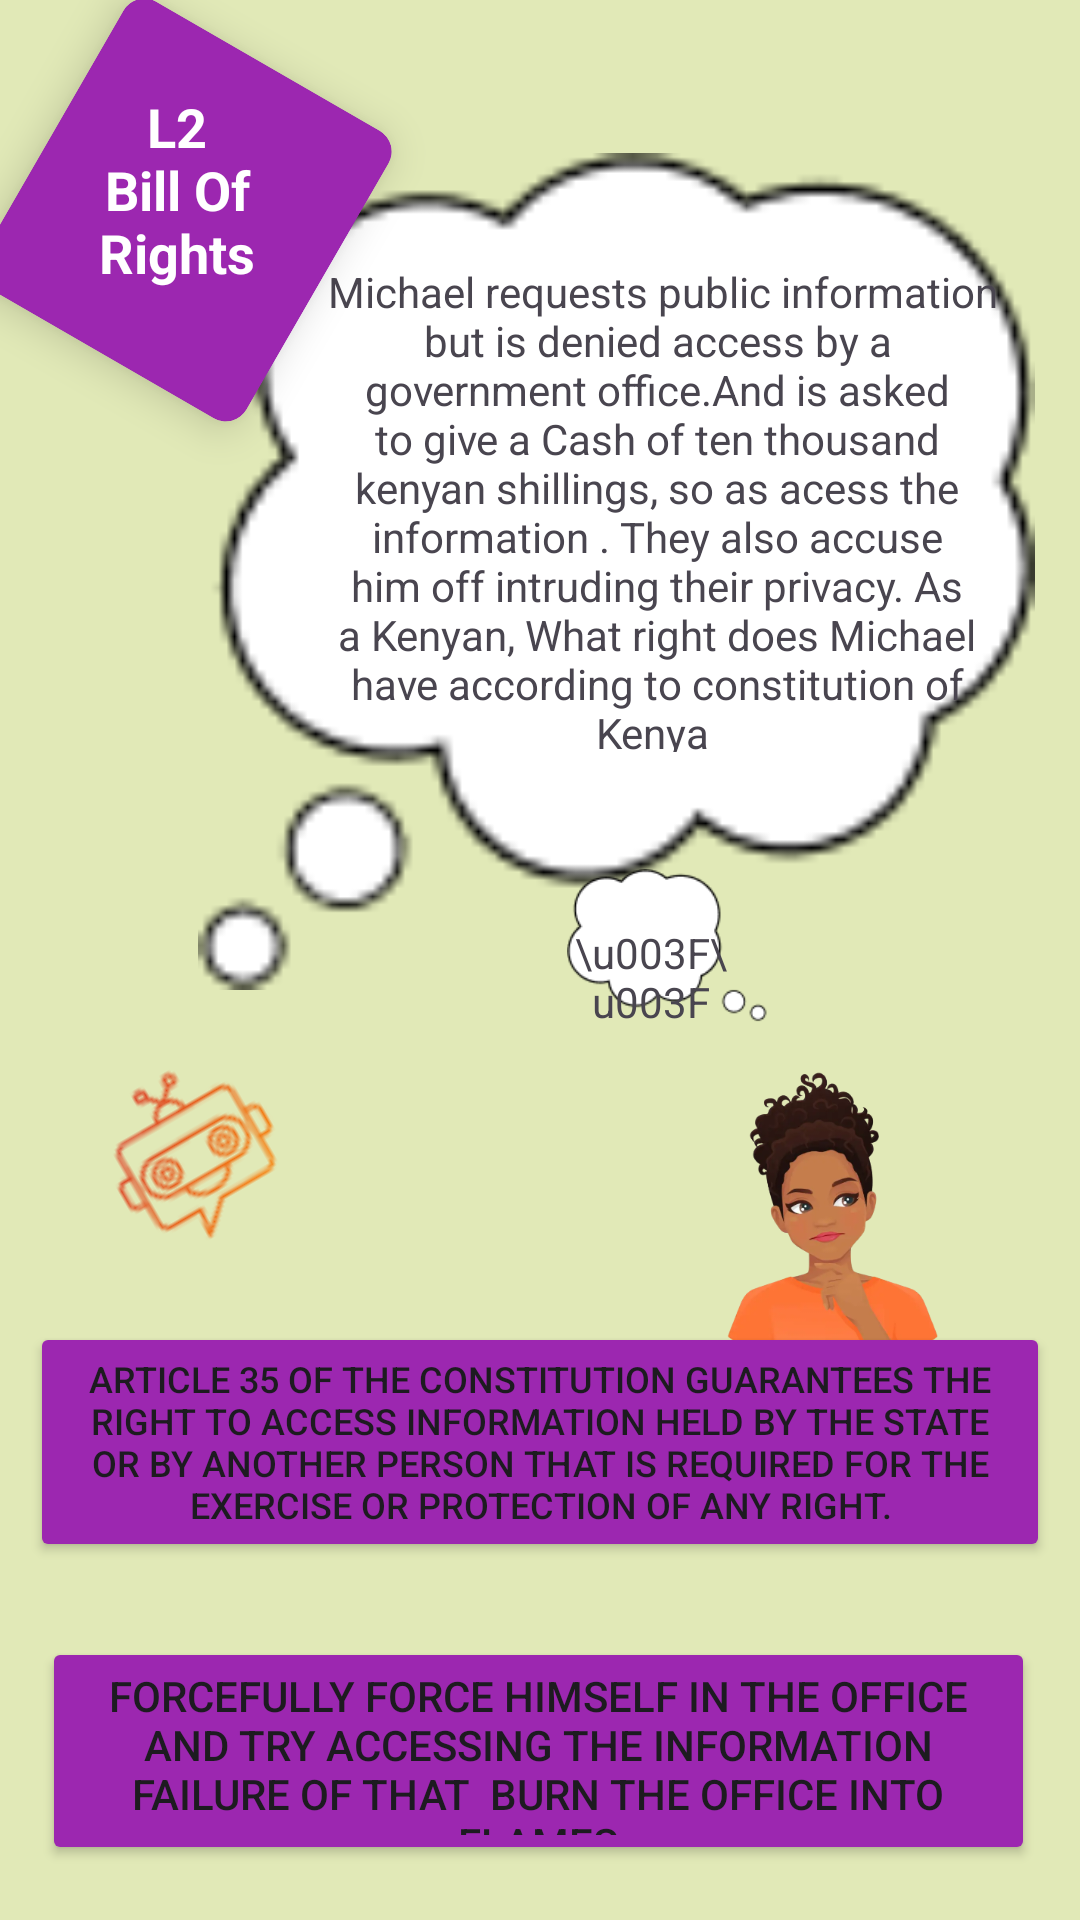

Produce the Android XML layout that renders to this screen, including the resource entries it uses.
<!-- AndroidManifest.xml: application theme Theme.SerawaziApplication -->
<!-- res/layout/activity_level_two.xml -->
<?xml version="1.0" encoding="utf-8"?>
<androidx.constraintlayout.widget.ConstraintLayout xmlns:android="http://schemas.android.com/apk/res/android"
    xmlns:app="http://schemas.android.com/apk/res-auto"
    xmlns:tools="http://schemas.android.com/tools"
    android:layout_width="match_parent"
    android:layout_height="match_parent"
    android:background="@color/gray"
    tools:context=".ui.LevelTwoActivity">

    <androidx.cardview.widget.CardView
        android:id="@+id/card_view"
        android:layout_width="wrap_content"
        android:layout_height="140dp"
        android:layout_gravity="center"
        android:background="@drawable/slanted_background"
        android:rotation="30"
        app:cardBackgroundColor="#9C27B0"
        app:cardCornerRadius="8dp"
        app:cardElevation="8dp"
        app:cardUseCompatPadding="true"
        app:layout_constraintBottom_toBottomOf="parent"
        app:layout_constraintEnd_toEndOf="parent"
        app:layout_constraintHorizontal_bias="0.0"
        app:layout_constraintStart_toStartOf="parent"
        app:layout_constraintTop_toTopOf="parent"
        app:layout_constraintVertical_bias="0.0">


        <TextView

            android:id="@+id/cdQ2"
            android:layout_width="102dp"
            android:layout_height="121dp"
            android:padding="16dp"
            android:rotation="-30"
            android:text="@string/l2_bill_of_rights"
            android:textAlignment="center"
            android:textAppearance="@style/TextAppearance.AppCompat.Display3"
            android:textColor="@android:color/white"
            android:textSize="18sp"
            android:textStyle="bold" />

    </androidx.cardview.widget.CardView>


    <ImageView
        android:id="@+id/ivScenario2"
        android:layout_width="309dp"
        android:layout_height="279dp"
        android:src="@drawable/vectorim"
        app:layout_constraintBottom_toBottomOf="parent"
        app:layout_constraintEnd_toEndOf="parent"
        app:layout_constraintHorizontal_bias="1.0"
        app:layout_constraintStart_toStartOf="parent"
        app:layout_constraintTop_toTopOf="parent"
        app:layout_constraintVertical_bias="0.141" />

    <ImageView
        android:id="@+id/ivGirl1"
        android:layout_width="116dp"
        android:layout_height="135dp"
        android:layout_marginTop="288dp"
        app:layout_constraintEnd_toEndOf="parent"
        app:layout_constraintHorizontal_bias="0.094"
        app:layout_constraintStart_toStartOf="parent"
        app:layout_constraintTop_toTopOf="parent"
        app:srcCompat="@drawable/user" />

    <ImageView
        android:id="@+id/ivGamer2"
        android:layout_width="141dp"
        android:layout_height="148dp"
        android:layout_marginTop="356dp"
        app:layout_constraintEnd_toEndOf="parent"
        app:layout_constraintHorizontal_bias="0.94"
        app:layout_constraintStart_toStartOf="parent"
        app:layout_constraintTop_toTopOf="parent"
        app:srcCompat="@drawable/newcharacterwoman" />


    <ImageView
        android:id="@+id/ivchat1"
        android:layout_width="64dp"
        android:layout_height="63dp"
        android:layout_marginTop="20dp"
        android:layout_marginBottom="224dp"
        android:rotation="-30"
        app:layout_constraintBottom_toBottomOf="parent"
        app:layout_constraintEnd_toEndOf="parent"
        app:layout_constraintHorizontal_bias="0.112"
        app:layout_constraintStart_toStartOf="parent"
        app:layout_constraintTop_toBottomOf="@+id/ivGirl3"
        app:srcCompat="@drawable/chatbot" />

    <Button
        android:id="@+id/btnCorrect7"
        android:layout_width="340dp"
        android:layout_height="80dp"
        android:backgroundTint="#9C27B0"
        android:shadowColor="@color/cardview_dark_background"
        android:text="Article 35 of the Constitution guarantees the right to access information held by the state or by another person that is required for the exercise or protection of any right."
        android:textColorHighlight="#9C27B0"
        android:textColorLink="#9C27B0"
        android:textSize="12sp"
        app:layout_constraintBottom_toBottomOf="parent"
        app:layout_constraintEnd_toEndOf="parent"
        app:layout_constraintStart_toStartOf="parent"
        app:layout_constraintTop_toTopOf="parent"
        app:layout_constraintVertical_bias="0.787"
        app:rippleColor="#9C27B0" />

    <Button
        android:id="@+id/btnWrong2"
        android:layout_width="331dp"
        android:layout_height="76dp"
        android:backgroundTint="#9C27B0"
        android:text="Forcefully force himself in the office and try accessing the information failure of that  burn the office into flames"
        android:textColorHighlight="#9C27B0"
        app:layout_constraintBottom_toBottomOf="parent"
        app:layout_constraintEnd_toEndOf="parent"
        app:layout_constraintHorizontal_bias="0.488"
        app:layout_constraintStart_toStartOf="parent"
        app:layout_constraintTop_toBottomOf="@+id/btnCorrect7"
        app:layout_constraintVertical_bias="0.577" />


    <TextView
        android:id="@+id/tvque2"
        android:layout_width="233dp"
        android:layout_height="163dp"
        android:text=" Michael requests public information but is denied access by a government office.And is asked to give a Cash of ten thousand kenyan shillings, so as acess the information . They also accuse him off intruding their privacy. As a Kenyan, What right does Michael have according to constitution of Kenya "
        android:textAlignment="center"
        android:textSize="14sp"
        app:layout_constraintBottom_toBottomOf="parent"
        app:layout_constraintEnd_toEndOf="parent"
        app:layout_constraintHorizontal_bias="0.808"
        app:layout_constraintStart_toStartOf="parent"
        app:layout_constraintTop_toTopOf="parent"
        app:layout_constraintVertical_bias="0.184" />

    <ImageView
        android:id="@+id/ivav"
        android:layout_width="67dp"
        android:layout_height="67dp"
        app:layout_constraintBottom_toTopOf="@+id/btnCorrect7"
        app:layout_constraintEnd_toEndOf="parent"
        app:layout_constraintHorizontal_bias="0.645"
        app:layout_constraintStart_toStartOf="parent"
        app:layout_constraintTop_toTopOf="parent"
        app:layout_constraintVertical_bias="0.757"
        app:srcCompat="@drawable/vecim" />

    <TextView
        android:id="@+id/tvWDT"
        android:layout_width="55dp"
        android:layout_height="53dp"
        android:layout_marginStart="8dp"
        android:layout_marginTop="16dp"
        android:layout_marginEnd="8dp"
        android:layout_marginBottom="16dp"
        android:text="\u003F\u003F"
        android:textAlignment="center"
        app:layout_constraintBottom_toBottomOf="parent"
        app:layout_constraintEnd_toEndOf="parent"
        app:layout_constraintHorizontal_bias="0.629"
        app:layout_constraintStart_toStartOf="parent"
        app:layout_constraintTop_toTopOf="parent"
        app:layout_constraintVertical_bias="0.526" />

</androidx.constraintlayout.widget.ConstraintLayout>
<!-- resources referenced by this layout -->
<resources>
  <color name="gray">#E1E9B7</color>
  <!-- drawable chatbot: png bitmap (drawable, 3454 bytes) -->
  <!-- drawable newcharacterwoman: png bitmap (drawable, 117873 bytes) -->
  <!-- drawable slanted_background (drawable) -->
  <?xml version="1.0" encoding="utf-8"?>
  <layer-list xmlns:android="http://schemas.android.com/apk/res/android">
      <item android:right="10dp" android:left="10dp">
          <rotate
              android:fromDegrees="35"
              android:pivotX="50%"
              android:pivotY="100%">
              <shape
                  android:shape="rectangle">
                  <solid android:color="#FF5722" />
              </shape>
          </rotate>
      </item>
  </layer-list>
  <!-- drawable vecim: png bitmap (drawable, 2176 bytes) -->
  <!-- drawable vectorim: png bitmap (drawable, 2188 bytes) -->
  <string name="l2_bill_of_rights">L2 Bill Of Rights</string>
  <style name="Theme.SerawaziApplication" parent="Base.Theme.SerawaziApplication" />
  <style name="Base.Theme.SerawaziApplication" parent="Theme.Material3.DayNight.NoActionBar">
          
          
          <item name="android:statusBarColor">#003B2B</item>
      </style>
</resources>
